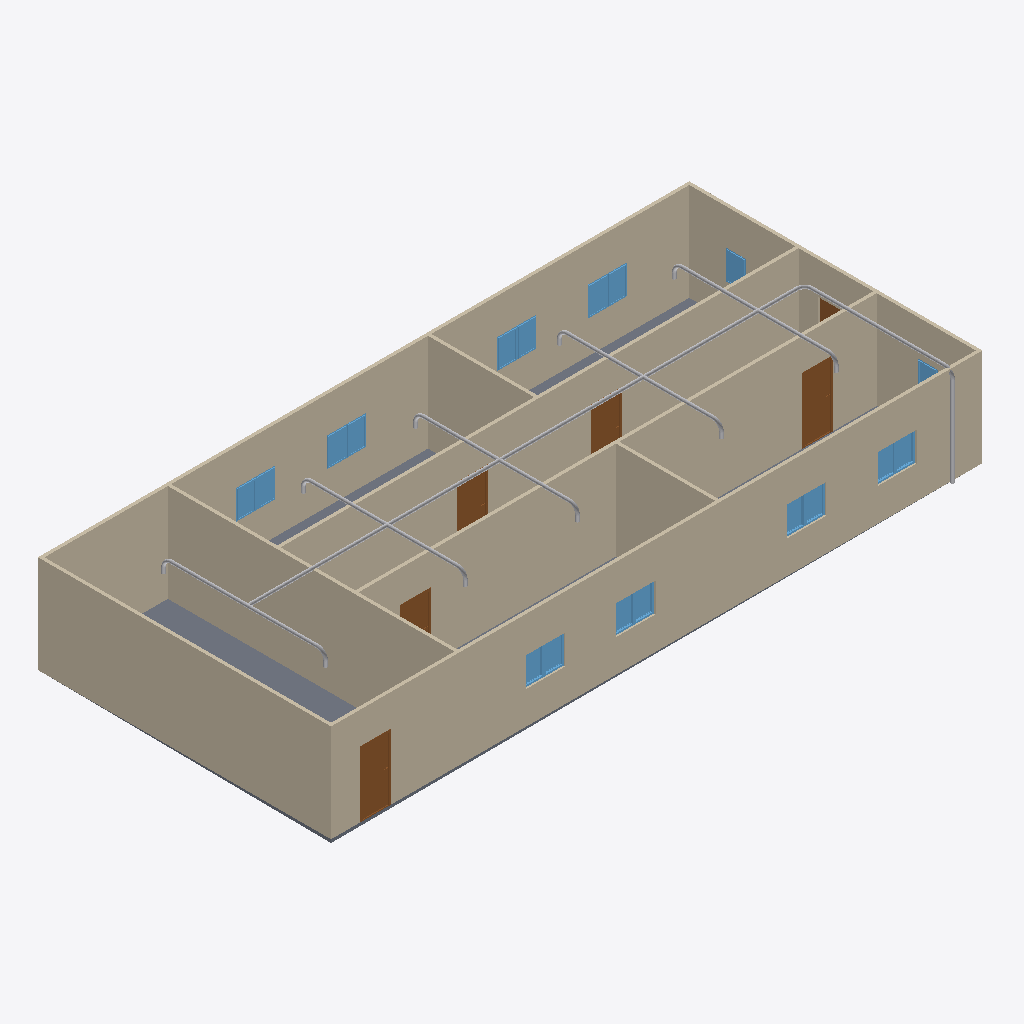
Isometric view of an IFC building model (IFC-SPF (STEP), schema IFC4, length unit metre), seen from the south-west, elements coloured by IFC class: 20 other elements (light grey), 18 windows (light blue), 9 walls (beige), 6 doors (brown), 1 slab (grey).
Extent 20.0 m × 9.1 m × 3.1 m (x, y, z). Storeys (2): GF at 0.00 m; Piping at 3.00 m. Elements (69): 21 IfcPipeSegment, 18 IfcWindow, 14 IfcPipeFitting, 9 IfcWall, 6 IfcDoor, 1 IfcSlab.

HEADER;
FILE_DESCRIPTION(('ViewDefinition[DesignTransferView]'),'2;1');
FILE_NAME('s09-activity.ifc','2026-10-28T13:42:36+08:00',(''),(''),'IfcOpenShell 0.8.5-post1','Bonsai 0.8.5-post1','Nobody');
FILE_SCHEMA(('IFC4'));
ENDSEC;
DATA;
#1=IFCPROJECT('1l4KqzPg9APwJzTSXJnQbj',$,'My Project',$,$,$,$,(#14,#26),#9);
#31=IFCSITE('1GKO1AHKzA0wLUP9eqTgJt',$,'My Site',$,$,#54,$,$,$,$,$,$,$,$);
#37=IFCBUILDING('3iGBFCdRn6GBXfLBPvPWqx',$,'My Building',$,$,#60,$,$,$,$,$,$);
#43=IFCBUILDINGSTOREY('3DIsCg3OD5tPov22C1m$7R',$,'GF',$,$,#66,$,$,$,$);
#4681=IFCBUILDINGSTOREY('1U5awlrrb24fy9m9TX$CaR',$,'Piping',$,$,#4702,$,$,$,$);
#351=IFCWALL('3RVOxJKsTCJB_V_UMUMPxa',$,'Wall',$,$,#614,#359,$,$);
#403=IFCWALL('3yv8chYx5EEwBHhGyf1Zs4',$,'Wall',$,$,#550,#409,$,$);
#2967=IFCWALL('34gaY2lWL6yvKtRVsxn2QZ',$,'Wall',$,$,#3119,#2973,$,$);
#3005=IFCWALL('21PnV9QhT59wmLG3xuH8uA',$,'Wall',$,$,#3222,#3011,$,$);
#428=IFCWALL('2lwt2gmIX6IRcOYTRzaebH',$,'Wall',$,$,#582,#434,$,$);
#780=IFCWALL('3_SMQPk8v65vHJlcsqTH9K',$,'Wall',$,$,#3750,#786,$,$);
#378=IFCWALL('3ZP57Q9Az01wBJKnOFnGN5',$,'Wall',$,$,#389,#384,$,$);
#3756=IFCSLAB('2DzY5m95PAgulGZIFyof$V',$,'Slab',$,$,#3764,#3771,$,$);
#1134=IFCWALL('3n2lYU0pn1yxw$aJ6qf9q$',$,'Wall',$,$,#1145,#1140,$,$);
#1096=IFCWALL('2GKvflePLA5wrozkuUBeOt',$,'Wall',$,$,#3755,#1102,$,$);
#4708=IFCPIPESEGMENT('0lpZerB6j0LAET_a7e8k4M',$,'PipeSegment',$,$,#6857,#4721,$,$);
#3697=IFCDOOR('3vrVcDmJT8BPL3AVIX1hrx',$,'Door',$,$,#3745,#3705,$,2.0,0.899999976158142,$,$,$);
#3298=IFCDOOR('1tlpiwcpDEaf8LlTG$IjHm',$,'Door',$,$,#3346,#3306,$,2.0,0.899999976158142,$,$,$);
#3195=IFCDOOR('04dafkjif2QvgCizUODKqT',$,'Door',$,$,#3248,#3203,$,2.0,0.899999976158142,$,$,$);
#3249=IFCDOOR('1Dl6RoeYfAZ9vElny4Vrwc',$,'Door',$,$,#3297,#3257,$,2.0,0.899999976158142,$,$,$);
#3146=IFCDOOR('3JFyveaxzFQPuadvnfgsSt',$,'Door',$,$,#3194,#3154,$,2.0,0.899999976158142,$,$,$);
#5310=IFCPIPESEGMENT('2zet1P7A53vAjXZ8OeR5Tk',$,'PipeSegment',$,$,#5686,#5321,$,$);
#5893=IFCPIPESEGMENT('0h59K4fHL4EBu8joG3GssX',$,'PipeSegment',$,$,#6043,#5931,$,$);
#7353=IFCPIPESEGMENT('00Ie0RmS1Af8v_1EM1GSJh',$,'PipeSegment',$,$,#7658,#7387,$,$);
#7659=IFCPIPESEGMENT('1Th3gPsTz1MBdJCQuVmBTh',$,'PipeSegment',$,$,#7810,#7693,$,$);
#6044=IFCPIPESEGMENT('0fWBiS2L94tRHir8MUhhrO',$,'PipeSegment',$,$,#6227,#6078,$,$);
#2151=IFCWINDOW('21BZjpQl56nhEUZTnLzwPa',$,'Window',$,$,#3882,#2159,$,0.899999976158142,0.600000023841858,$,$,$);
#3817=IFCWINDOW('3UDGGRCMf0eQ7KzP346i3s',$,'Window',$,$,#3915,#3830,$,0.899999976158142,0.600000023841858,$,$,$);
#3883=IFCWINDOW('2mB7yZBr94jO1u6ABHNNfi',$,'Window',$,$,#4070,#3896,$,0.899999976158142,0.600000023841858,$,$,$);
#2004=IFCWINDOW('084R0U5ZfENxzAMcY953dJ',$,'Window.004',$,$,#3816,#2012,$,0.899999976158142,0.600000023841858,$,$,$);
#6726=IFCPIPESEGMENT('0bolI1eFTEERt5Y$0ppaD7',$,'PipeSegment',$,$,#7031,#6737,$,$);
#2053=IFCWINDOW('1lCgtbxvrCOvIN6Ovq7cxG',$,'Window.005',$,$,#3849,#2061,$,0.899999976158142,0.600000023841858,$,$,$);
#2102=IFCWINDOW('0qxhXdS692oQ02IovPWZze',$,'Window',$,$,#3783,#2110,$,0.899999976158142,0.600000023841858,$,$,$);
#3784=IFCWINDOW('2kdy0$N1j6xfArLPHO8iXV',$,'Window',$,$,#4037,#3797,$,0.899999976158142,0.600000023841858,$,$,$);
#3850=IFCWINDOW('1KZ0hswEv8Y85I45LIbeO6',$,'Window',$,$,#3948,#3863,$,0.899999976158142,0.600000023841858,$,$,$);
#3916=IFCWINDOW('1nF5DO2Y576f2os198Pa$w',$,'Window',$,$,#4645,#3929,$,0.899999976158142,0.600000023841858,$,$,$);
#3977=IFCWINDOW('1JxQqa9lv44uh6X6C$pCvy',$,'Window',$,$,#4655,#3990,$,0.899999976158142,0.600000023841858,$,$,$);
#4038=IFCWINDOW('1obno6aB1AigQsvSLt216m',$,'Window',$,$,#4665,#4051,$,0.899999976158142,0.600000023841858,$,$,$);
#4099=IFCWINDOW('1yXKuc77T6oP9xC6_Jh3oj',$,'Window',$,$,#4675,#4112,$,0.899999976158142,0.600000023841858,$,$,$);
#3949=IFCWINDOW('3ddlSYz898$ALTUEe0w5c8',$,'Window',$,$,#4650,#3962,$,0.899999976158142,0.600000023841858,$,$,$);
#4005=IFCWINDOW('2F2lpL1MnEbAkUO3AIcg9R',$,'Window',$,$,#4660,#4018,$,0.899999976158142,0.600000023841858,$,$,$);
#4071=IFCWINDOW('1Hl6gL3W1568yxKT79J40N',$,'Window',$,$,#4670,#4084,$,0.899999976158142,0.600000023841858,$,$,$);
#4127=IFCWINDOW('2f0bNBagzA_wQuoMl8pSVU',$,'Window',$,$,#4680,#4140,$,0.899999976158142,0.600000023841858,$,$,$);
#1955=IFCWINDOW('1utAfJULv92AmQJknECKPH',$,'Window',$,$,#2003,#1963,$,0.899999976158142,0.600000023841858,$,$,$);
#6691=IFCPIPESEGMENT('2KcaEuGBz8hA6QFBN1Ztc9',$,'PipeSegment',$,$,#7051,#6702,$,$);
#1857=IFCWINDOW('2BTH616_b9fQyeVZq8gPsk',$,'Window',$,$,#1905,#1865,$,0.899999976158142,0.600000023841858,$,$,$);
#3043=IFCDOOR('1PxF51vafDKgnDVQUrfJzG',$,'Door',$,$,#3091,#3051,$,2.0,0.899999976158142,$,$,$);
#7617=IFCPIPEFITTING('0eUlh9H_b9lAIKpmIMYFfl',$,'PipeFitting',$,$,#7805,#7653,$,$);
#6136=IFCPIPEFITTING('13xVu$S$9FE9rvhF_wQ2I2',$,'PipeFitting',$,$,#6277,#6172,$,$);
#5728=IFCPIPEFITTING('3un0gaTVvBG8mYdDvnJO77',$,'PipeFitting',$,$,#5759,#5736,$,$);
#5764=IFCPIPEFITTING('2zwypSfELEDB9LZkcaUey4',$,'PipeFitting',$,$,#6135,#5804,$,$);
#7398=IFCPIPEFITTING('1oy5m0FwD8du5AG_DhwvDu',$,'PipeFitting',$,$,#7616,#7434,$,$);
#7073=IFCPIPEFITTING('1inLWbNJPAPgfaNgpxeTCQ',$,'PipeFitting',$,$,#7143,#7081,$,$);
#6879=IFCPIPEFITTING('140lIi35j8bQVyAf3K3CiD',$,'PipeFitting',$,$,#7123,#6887,$,$);
#6094=IFCPIPEFITTING('1UkgREfA9C3xc96PCZrPfH',$,'PipeFitting',$,$,#6319,#6130,$,$);
#7759=IFCPIPEFITTING('1tIZmy5sT4yOE4FakKwFAF',$,'PipeFitting',$,$,#7820,#7795,$,$);
#5805=IFCPIPEFITTING('2cyj4GEtb6yxg237wS7dpW',$,'PipeFitting',$,$,#6093,#5845,$,$);
#5635=IFCPIPEFITTING('0eAPoW7UXEMu0rzAVzL3vk',$,'PipeFitting',$,$,#5667,#5644,$,$);
#7480=IFCPIPEFITTING('2elxATLc93XPJf_nkZBTz$',$,'PipeFitting',$,$,#7758,#7516,$,$);
ENDSEC;
